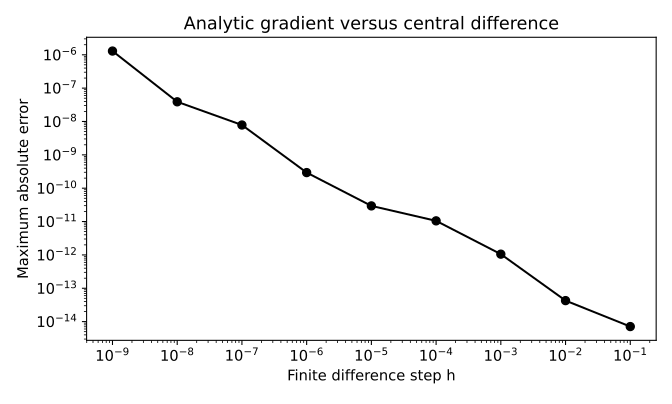

The data file committed next to this chart (first rows):
h, max_abs_error
0.1, 7.105427357601002e-15
0.01, 4.263256414560601e-14
0.001, 1.0529355165544985e-12
0.0001, 1.049338393954713e-11
9.999999999999999e-06, 2.947486699156343e-11
1e-06, 2.93763235958977e-10
1e-07, 7.843279803410041e-09
1e-08, 3.8929524492914425e-08
1e-09, 1.2933381050572734e-06
